Run: headless pygame with SDL's dummy video driver; simulated clock (each Clock.tick advances the game by its frame time, no real sleeping); random seed 0; keys injected as events and as key.get_pressed() state; mouse plan: one left click at the window centre at the start of phase 2, then a move to the lower-right quarter at the start of phase 3.
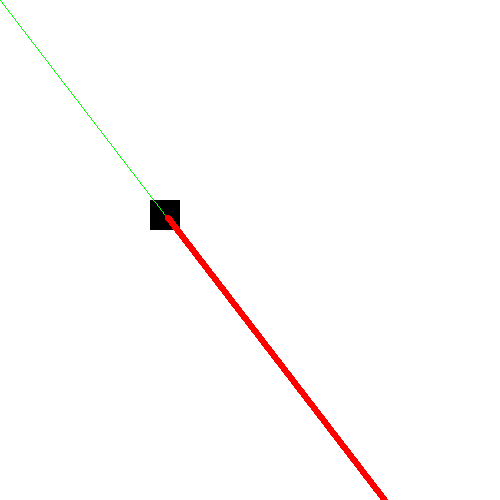
Frame 1 of 4 · flips 1–60 · no input
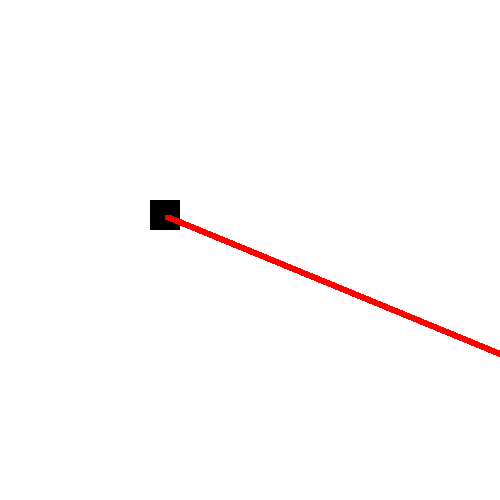
Frame 2 of 4 · flips 61–180 · clicked the window centre · tapped SPACE, RETURN · held RIGHT (→), D
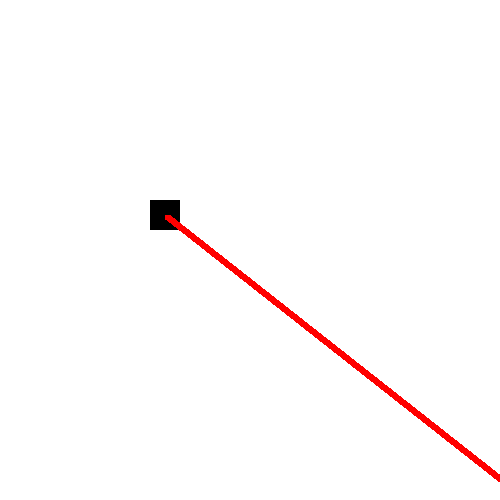
Frame 3 of 4 · flips 181–300 · moved the mouse to the lower-right quarter · held DOWN (↓), S
Frame 4 of 4 · flips 301–420 · held LEFT (←), A, UP (↑), W · screen unchanged from frame 3, image omitted

The pygame program that drew these frames:

import pygame
import math
from pygame.locals import *

pygame.init()

window_size = (500, 500)


window = pygame.display.set_mode(window_size)
c = pygame.time.Clock()
r = True

def getAngle(p1, p2):
    dx = p1[0] - p2[0]
    dy = p1[1] - p2[1]


    return math.degrees(math.atan2(dy,dx))


def getSlope(p1, p2):
    return (p2[1] - p1[1]) /  (p2[0] - p1[0])

gameRect = pygame.Rect(150, 200, 30, 30)

fs = 0.00000000
while r:
    for event in pygame.event.get():
        if event.type == pygame.QUIT:
            r = False
            pygame.quit()
            quit()

    window.fill((255,255,255))
    a = getAngle(gameRect.center, pygame.mouse.get_pos())
    s = getSlope(gameRect.center, pygame.mouse.get_pos())
    pygame.draw.rect(window, (0, 0, 0), gameRect)
    x=0
    pygame.draw.line(window, (0, 255, 0), gameRect.center, pygame.mouse.get_pos())
    while x < 500:
        try:
            pygame.draw.rect(window, (255, 0, 0), (x+gameRect.centerx, x*s+gameRect.centery, 5, 5))
        except:
            pass
        x+= 1

    fs+=0.01
    c.tick_busy_loop(60)
    pygame.display.flip()
